Image classification data set "cnn_dataset" (FarizStywan/Sistem-Deteksi-Hama-Cabai on GitHub). Class labels (3): bercak, keriting, menguning.

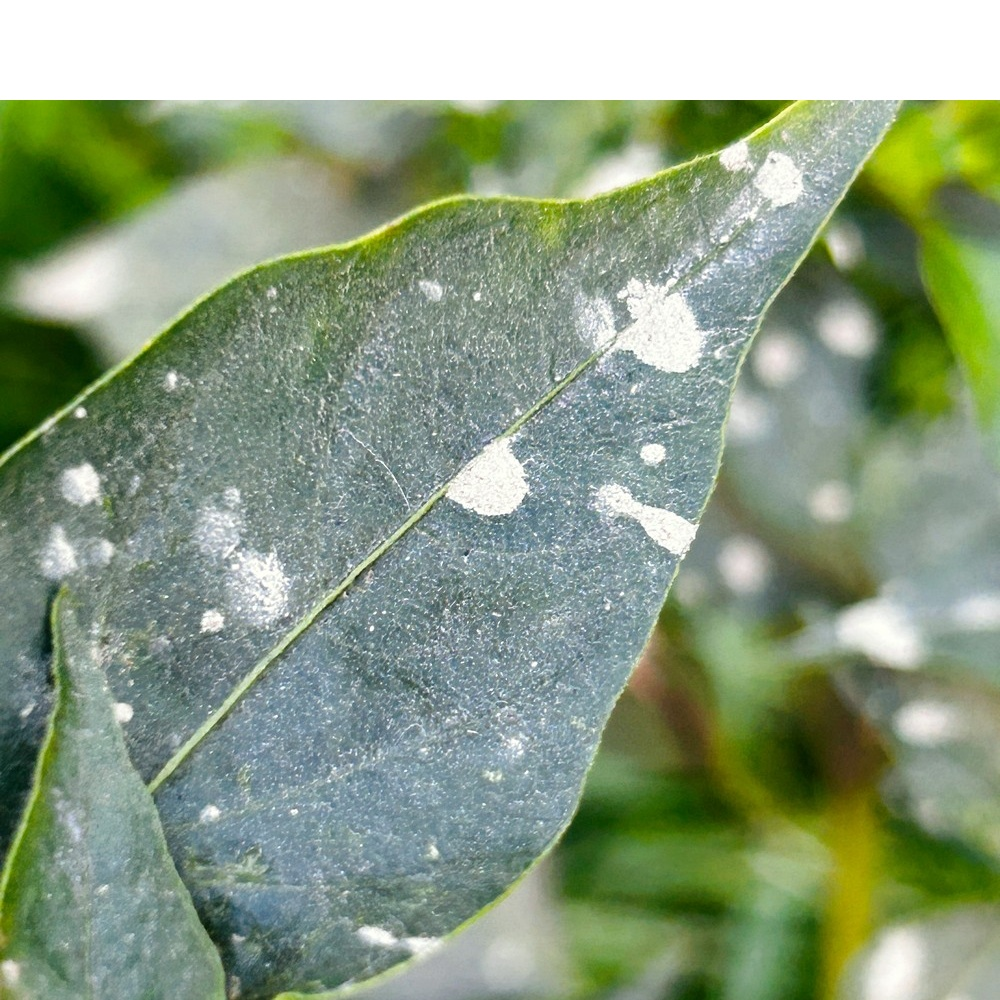
Label: bercak

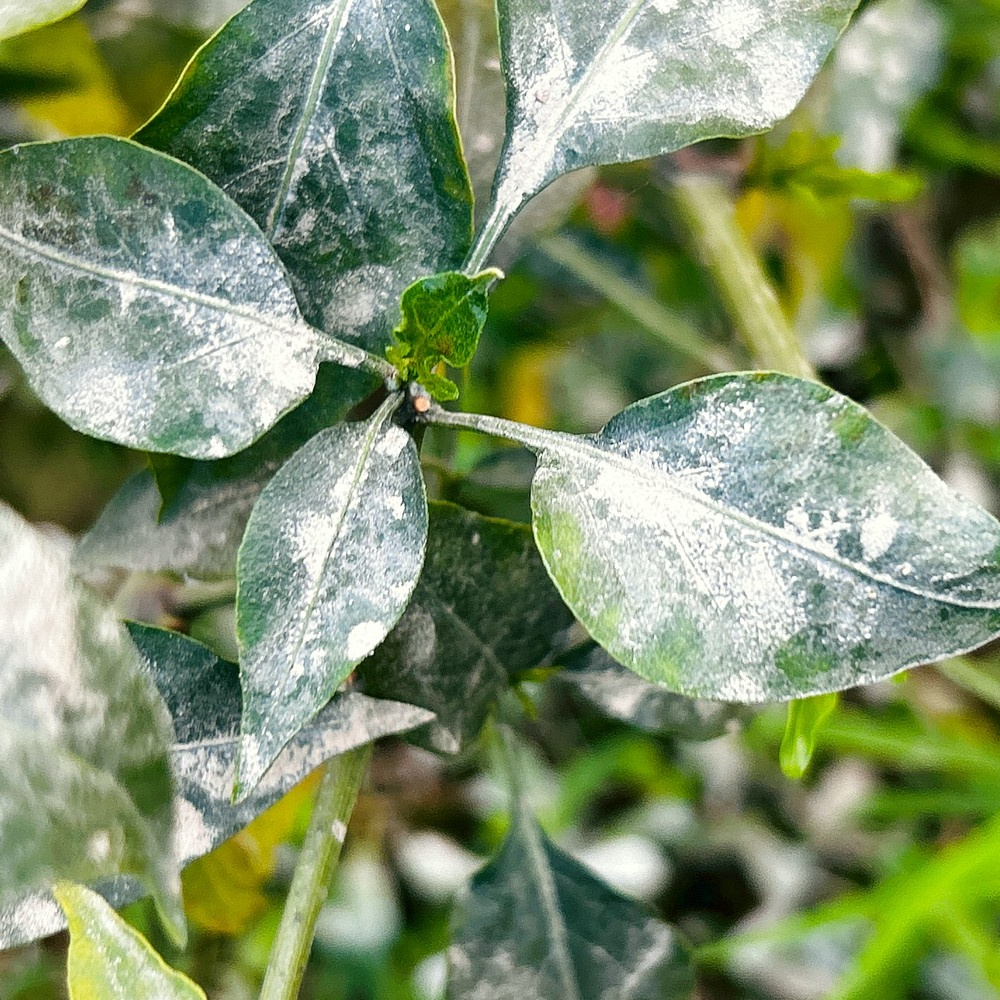
Label: bercak

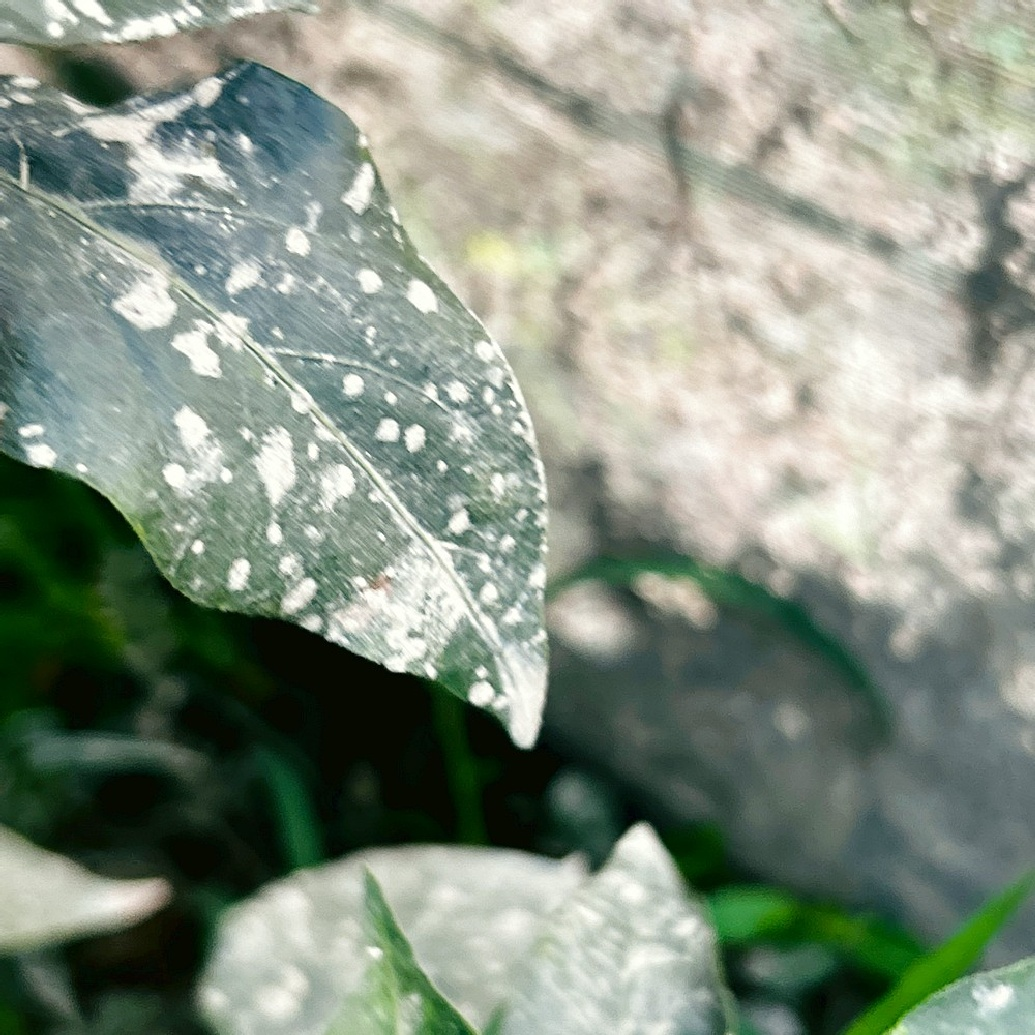
Label: bercak

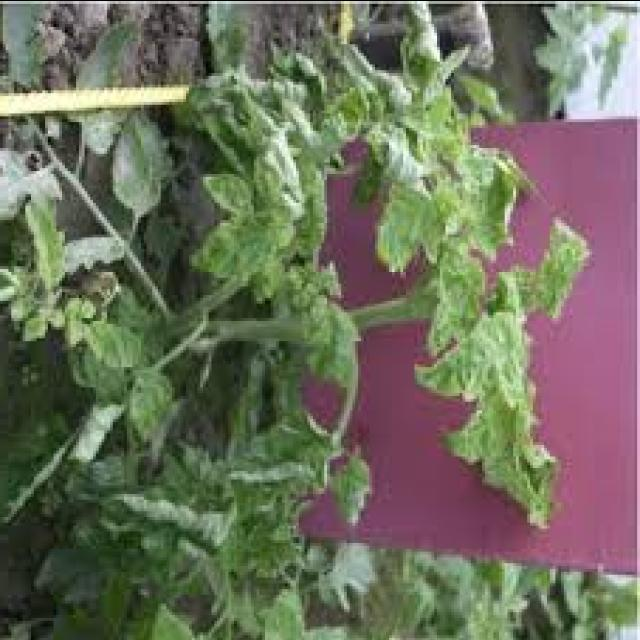
Label: keriting

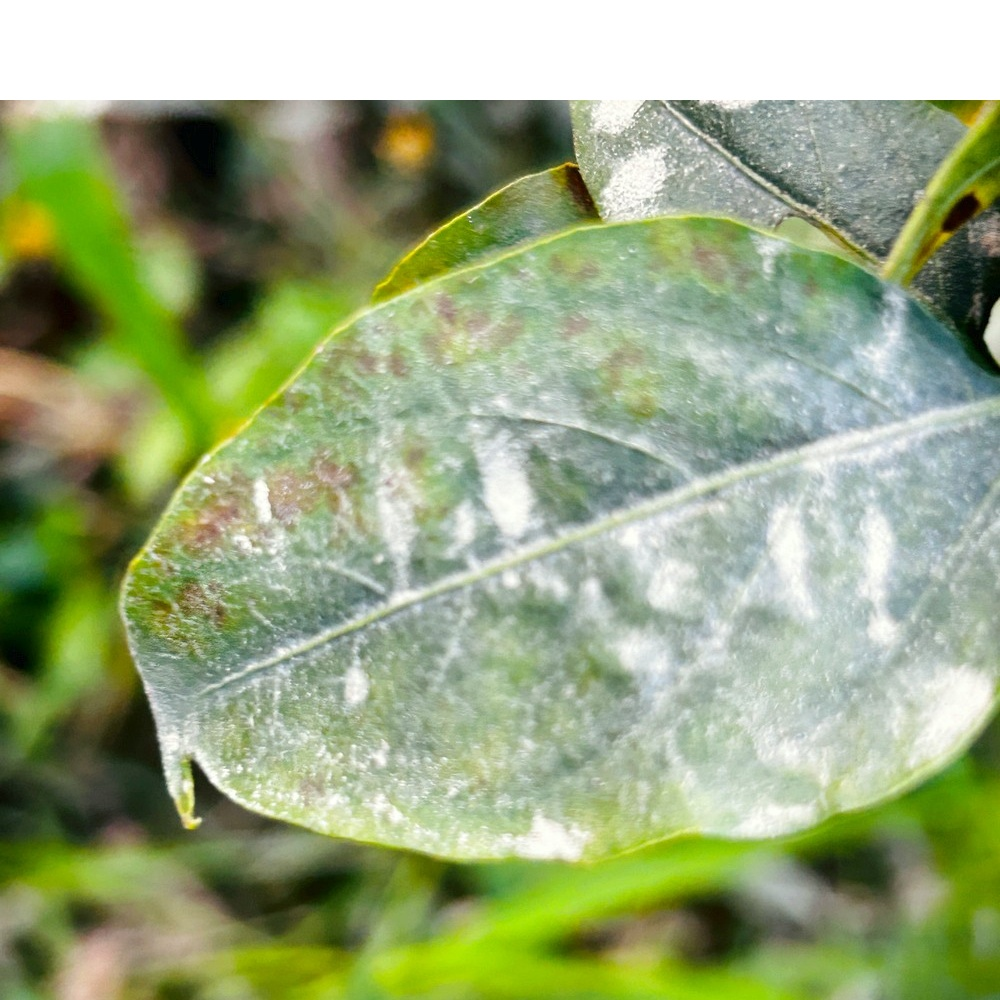
Label: bercak

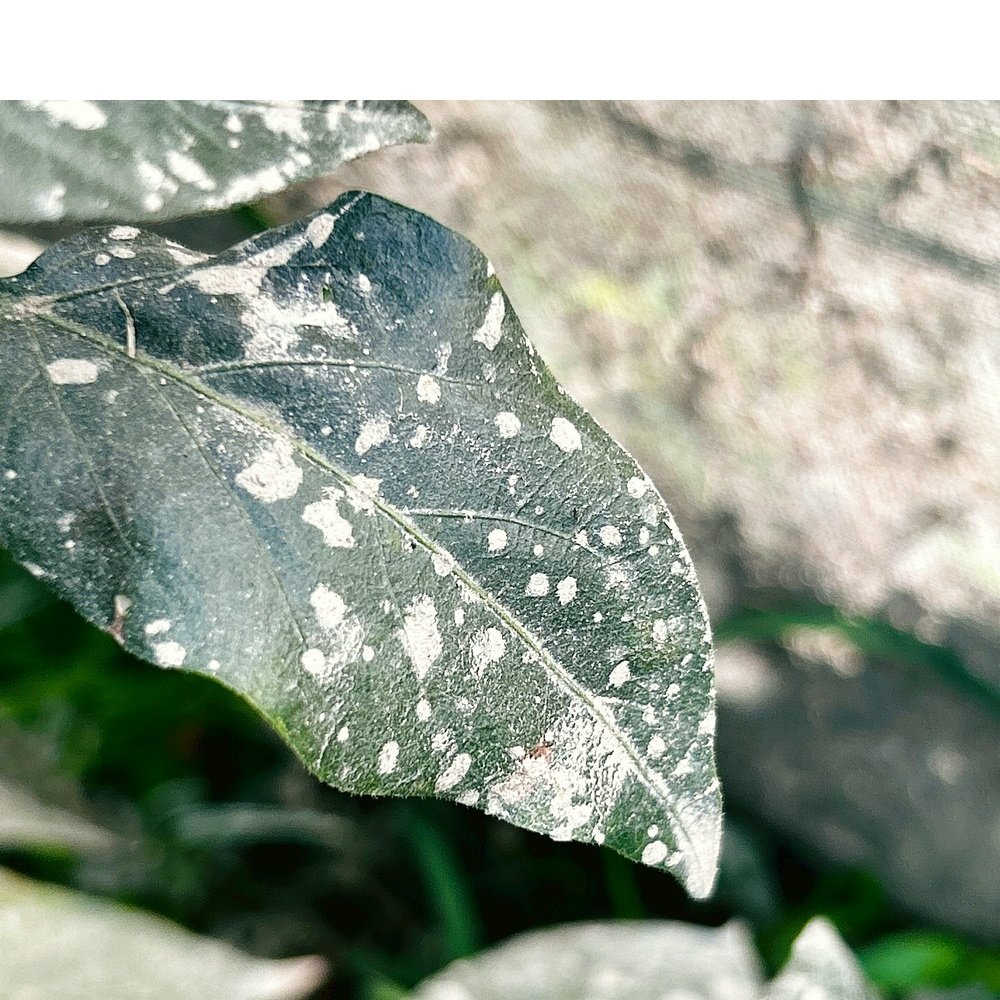
Label: bercak
